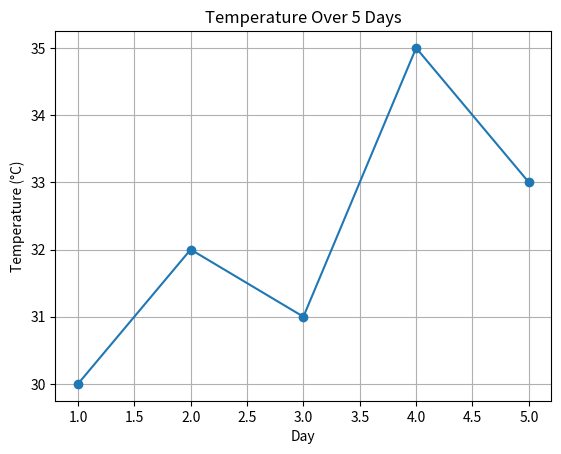

Recreate this plot in Python.
import matplotlib.pyplot as plt

days = [1, 2, 3, 4, 5]
temperature = [30, 32, 31, 35, 33]

plt.plot(days, temperature, marker="o")

plt.title("Temperature Over 5 Days")
plt.xlabel("Day")
plt.ylabel("Temperature (°C)")

plt.grid(True)
plt.show()
